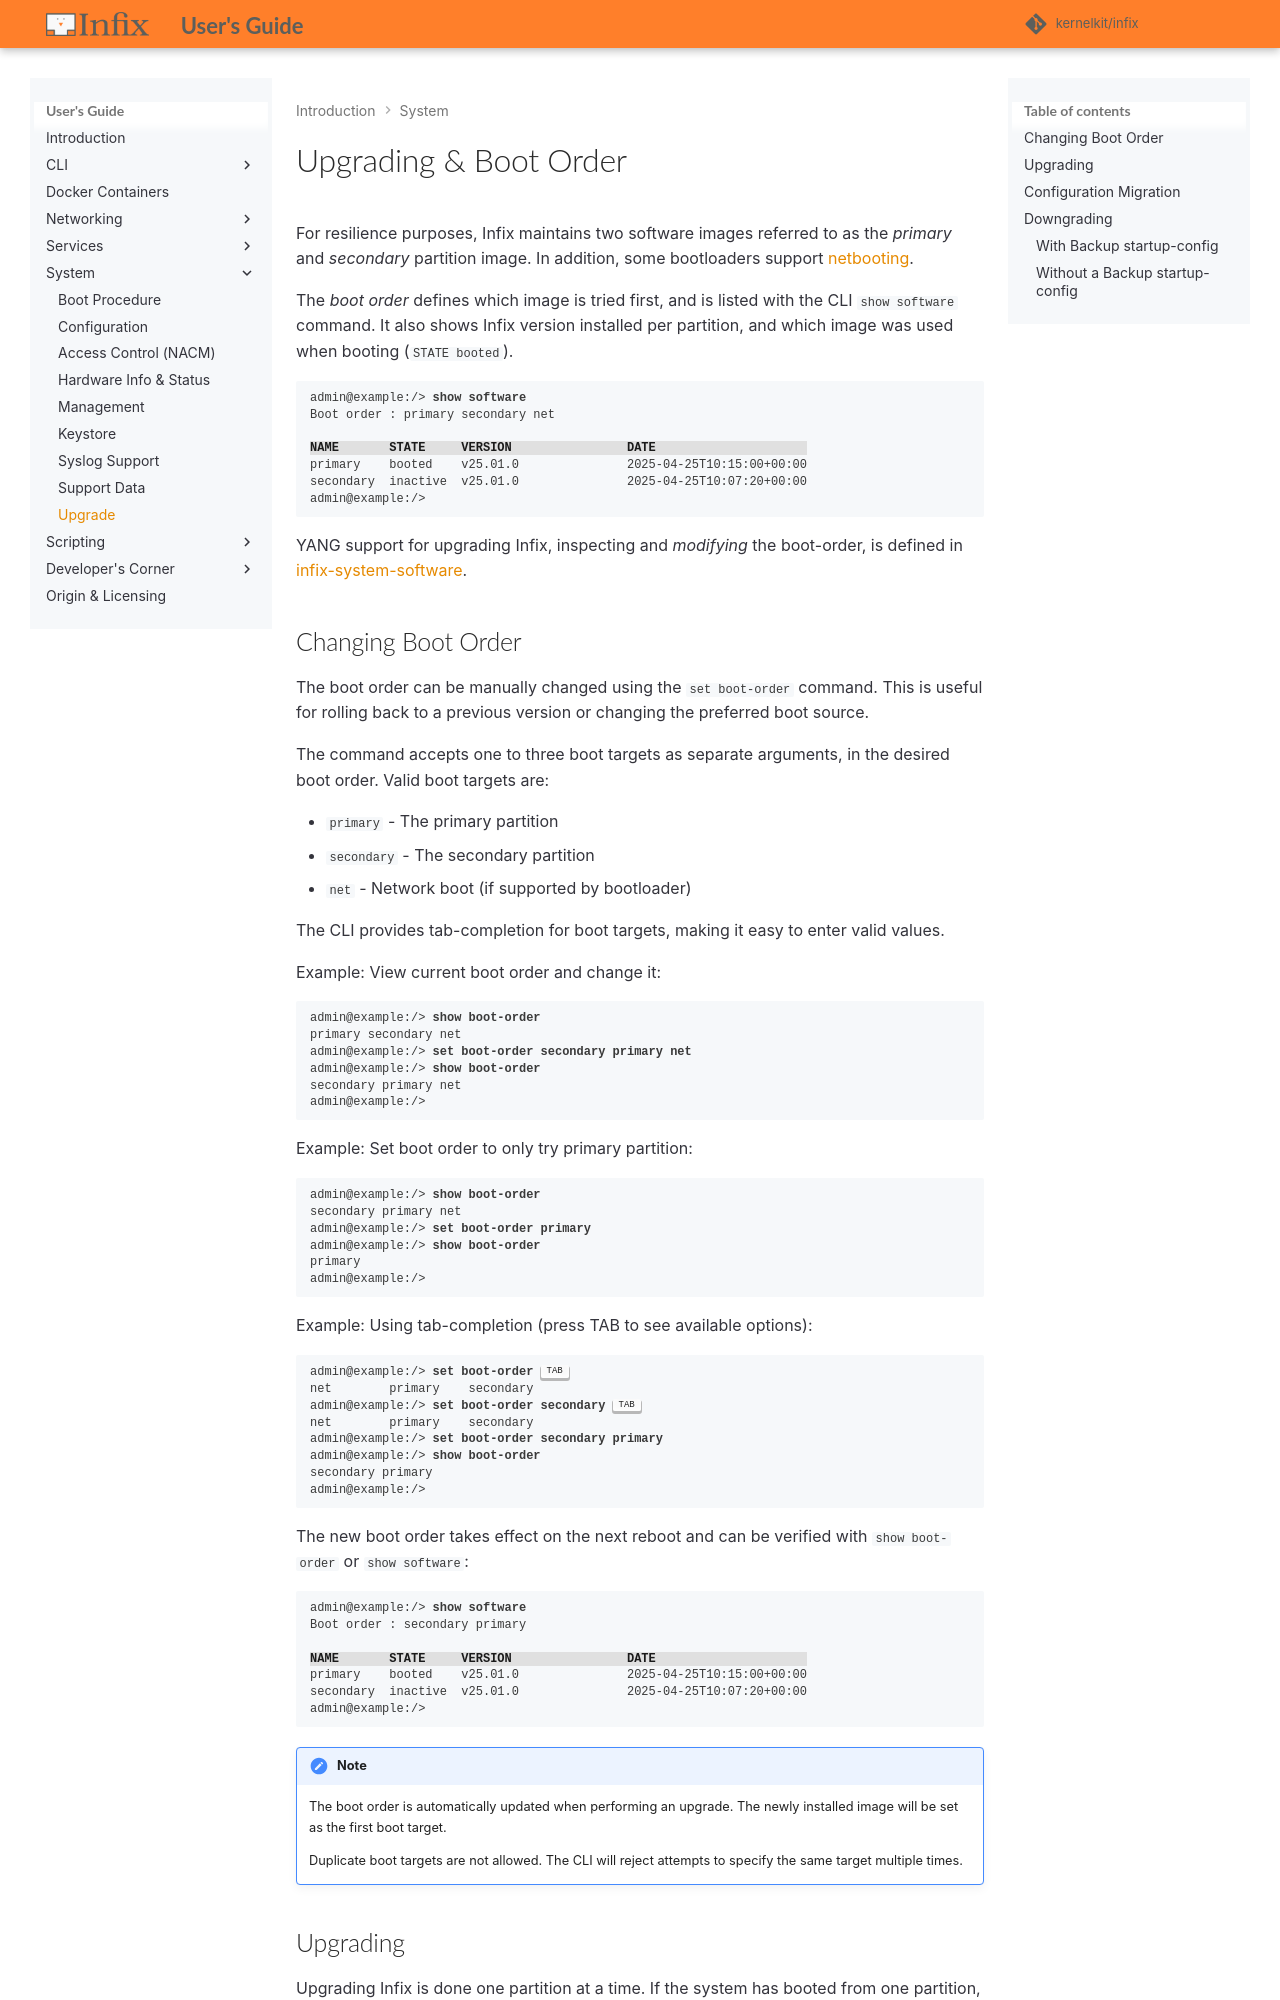

repository: kernelkit/infix · page: 26.08/upgrade/index.html · generator: mkdocs

# Upgrading & Boot Order

For resilience purposes, the system has two software images referred to
as the _primary_ and _secondary_ partition image.  In addition, some
bootloaders support [netbooting][1].

The _boot order_ defines which image is tried first, and is listed with
the CLI `show software` command.  It also shows the version installed
per partition, and which image the system currently runs on.  This order
is automatically changed when updates are installed.

<pre class="cli"><code>admin@example:/> <b>show software</b>
Boot order : primary secondary net

<span class="header">NAME       STATE     VERSION                DATE                     </span>
primary    booted    v25.01.0               2025-04-25T10:15:00+00:00
secondary  inactive  v25.01.0               2025-04-25T10:07:20+00:00
admin@example:/>
</code></pre>

## Changing Boot Order

The boot order can be manually changed using the `set boot-order` command from
the top-level admin-exec context in the CLI.  This is useful for rolling back
to a previous version or changing the preferred boot source.

The command accepts one to three boot targets as separate arguments, in the
desired boot order. Valid boot targets are:

- `primary` - The primary partition
- `secondary` - The secondary partition
- `net` - Network boot (if supported by bootloader)

The CLI provides tab-completion for boot targets, simplifying the process.

Example: View current boot order and change it:

<pre class="cli"><code>admin@example:/> <b>show boot-order</b>
primary secondary net
admin@example:/> <b>set boot-order secondary primary net</b>
admin@example:/> <b>show boot-order</b>
secondary primary net
admin@example:/>
</code></pre>

Example: Set boot order to only try primary partition:

<pre class="cli"><code>admin@example:/> <b>show boot-order</b>
secondary primary net
admin@example:/> <b>set boot-order primary</b>
admin@example:/> <b>show boot-order</b>
primary
admin@example:/>
</code></pre>

Example: Using tab-completion (press TAB to see available options):

<pre class="cli"><code>admin@example:/> <b>set boot-order </b><kbd>TAB</kbd>
net        primary    secondary
admin@example:/> <b>set boot-order secondary </b><kbd>TAB</kbd>
net        primary    secondary
admin@example:/> <b>set boot-order secondary primary</b>
admin@example:/> <b>show boot-order</b>
secondary primary
admin@example:/>
</code></pre>

The new boot order takes effect on the next reboot and can be verified
with `show boot-order` or `show software`:

<pre class="cli"><code>admin@example:/> <b>show software</b>
Boot order : secondary primary

<span class="header">NAME       STATE     VERSION                DATE                     </span>
primary    booted    v25.01.0               2025-04-25T10:15:00+00:00
secondary  inactive  v25.01.0               2025-04-25T10:07:20+00:00
admin@example:/>
</code></pre>

> [!NOTE]
> The boot order is automatically updated when performing an upgrade.
> The newly installed image will be set as the first boot target.
>
> Duplicate boot targets are not allowed. The CLI will reject attempts to
> specify the same target multiple times.
